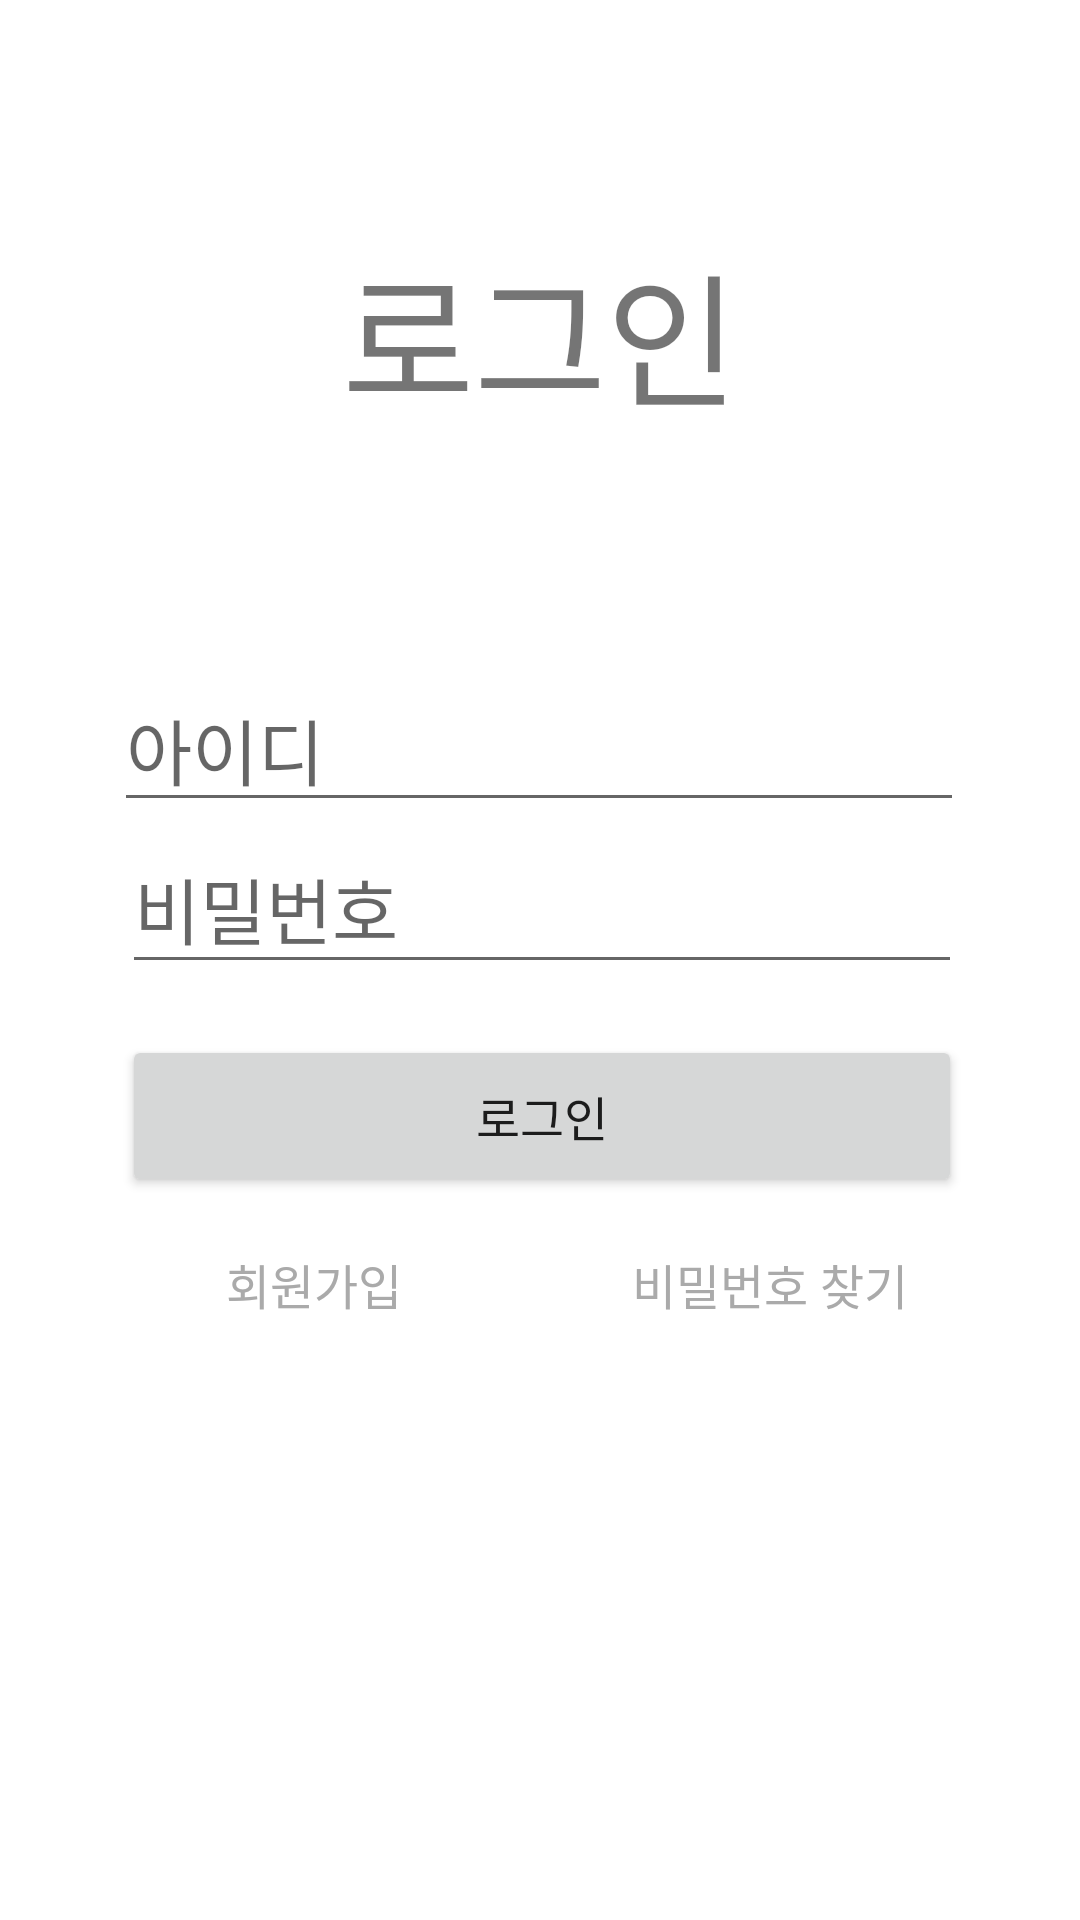

Write the Android layout XML for this screen, with the resource values it uses.
<!-- AndroidManifest.xml: application theme Theme.Android_Final3 -->
<!-- res/layout/activity_main.xml -->
<?xml version="1.0" encoding="utf-8"?>
<androidx.constraintlayout.widget.ConstraintLayout xmlns:android="http://schemas.android.com/apk/res/android"
    xmlns:app="http://schemas.android.com/apk/res-auto"
    xmlns:tools="http://schemas.android.com/tools"
    android:layout_width="match_parent"
    android:layout_height="match_parent"
    tools:context=".MainActivity">

    <EditText
        android:id="@+id/txtLoginId"
        android:layout_width="wrap_content"
        android:layout_height="wrap_content"
        android:layout_marginStart="66dp"
        android:layout_marginTop="76dp"
        android:layout_marginEnd="67dp"
        android:ems="10"
        android:hint="아이디"
        android:inputType="textPersonName"
        android:textSize="24sp"
        app:layout_constraintEnd_toEndOf="parent"
        app:layout_constraintStart_toStartOf="parent"
        app:layout_constraintTop_toBottomOf="@+id/logoText" />

    <Button
        android:id="@+id/btnLogin"
        android:layout_width="280dp"
        android:layout_height="54dp"
        android:layout_marginStart="66dp"
        android:layout_marginTop="17dp"
        android:layout_marginEnd="65dp"
        android:height="100dp"
        android:text="로그인"
        android:textSize="16sp"
        app:layout_constraintEnd_toEndOf="parent"
        app:layout_constraintStart_toStartOf="parent"
        app:layout_constraintTop_toBottomOf="@+id/txtLoginPw" />

    <Button
        android:id="@+id/btnGoFindPw"
        android:layout_width="136dp"
        android:layout_height="40dp"
        android:layout_marginStart="8dp"
        android:layout_marginTop="9dp"
        android:layout_marginEnd="65dp"
        android:background="#00FFFFFF"
        android:text="비밀번호 찾기"
        android:textColor="@android:color/darker_gray"
        android:textSize="16sp"
        app:layout_constraintEnd_toEndOf="parent"
        app:layout_constraintStart_toEndOf="@+id/btnGoJoin"
        app:layout_constraintTop_toBottomOf="@+id/btnLogin" />

    <Button
        android:id="@+id/btnGoJoin"
        android:layout_width="136dp"
        android:layout_height="40dp"
        android:layout_marginStart="66dp"
        android:layout_marginTop="9dp"
        android:layout_marginEnd="8dp"
        android:background="#00FFFFFF"
        android:text="회원가입"
        android:textColor="@android:color/darker_gray"
        android:textSize="16sp"
        app:layout_constraintEnd_toStartOf="@+id/btnGoFindPw"
        app:layout_constraintStart_toStartOf="parent"
        app:layout_constraintTop_toBottomOf="@+id/btnLogin" />

    <EditText
        android:id="@+id/txtLoginPw"
        android:layout_width="280dp"
        android:layout_height="54dp"
        android:layout_marginStart="66dp"
        android:layout_marginEnd="65dp"
        android:ems="10"
        android:hint="비밀번호"
        android:inputType="textPassword"
        android:textSize="24sp"
        app:layout_constraintEnd_toEndOf="parent"
        app:layout_constraintStart_toStartOf="parent"
        app:layout_constraintTop_toBottomOf="@+id/txtLoginId" />

    <TextView
        android:id="@+id/logoText"
        android:layout_width="wrap_content"
        android:layout_height="wrap_content"
        android:layout_marginStart="144dp"
        android:layout_marginTop="76dp"
        android:layout_marginEnd="144dp"
        android:text="로그인"
        android:textSize="48sp"
        app:layout_constraintEnd_toEndOf="parent"
        app:layout_constraintStart_toStartOf="parent"
        app:layout_constraintTop_toTopOf="parent" />

</androidx.constraintlayout.widget.ConstraintLayout>
<!-- resources referenced by this layout -->
<resources>
  <style name="Theme.Android_Final3" parent="Theme.MaterialComponents.DayNight.DarkActionBar">
          
          <item name="colorPrimary">@color/purple_500</item>
          <item name="colorPrimaryVariant">@color/purple_700</item>
          <item name="colorOnPrimary">@color/white</item>
          
          <item name="colorSecondary">@color/teal_200</item>
          <item name="colorSecondaryVariant">@color/teal_700</item>
          <item name="colorOnSecondary">@color/black</item>
          
          <item name="android:statusBarColor" tools:targetApi="l">?attr/colorPrimaryVariant</item>
          
      </style>
  <!-- not gathered from this repository: default colours our renderer supplied (Android Studio template values) -->
  <color name="purple_500">#FF6200EE</color>
  <color name="purple_700">#FF3700B3</color>
  <color name="teal_200">#FF03DAC5</color>
  <color name="teal_700">#FF018786</color>
  <color name="black">#FF000000</color>
  <color name="white">#FFFFFFFF</color>
</resources>
